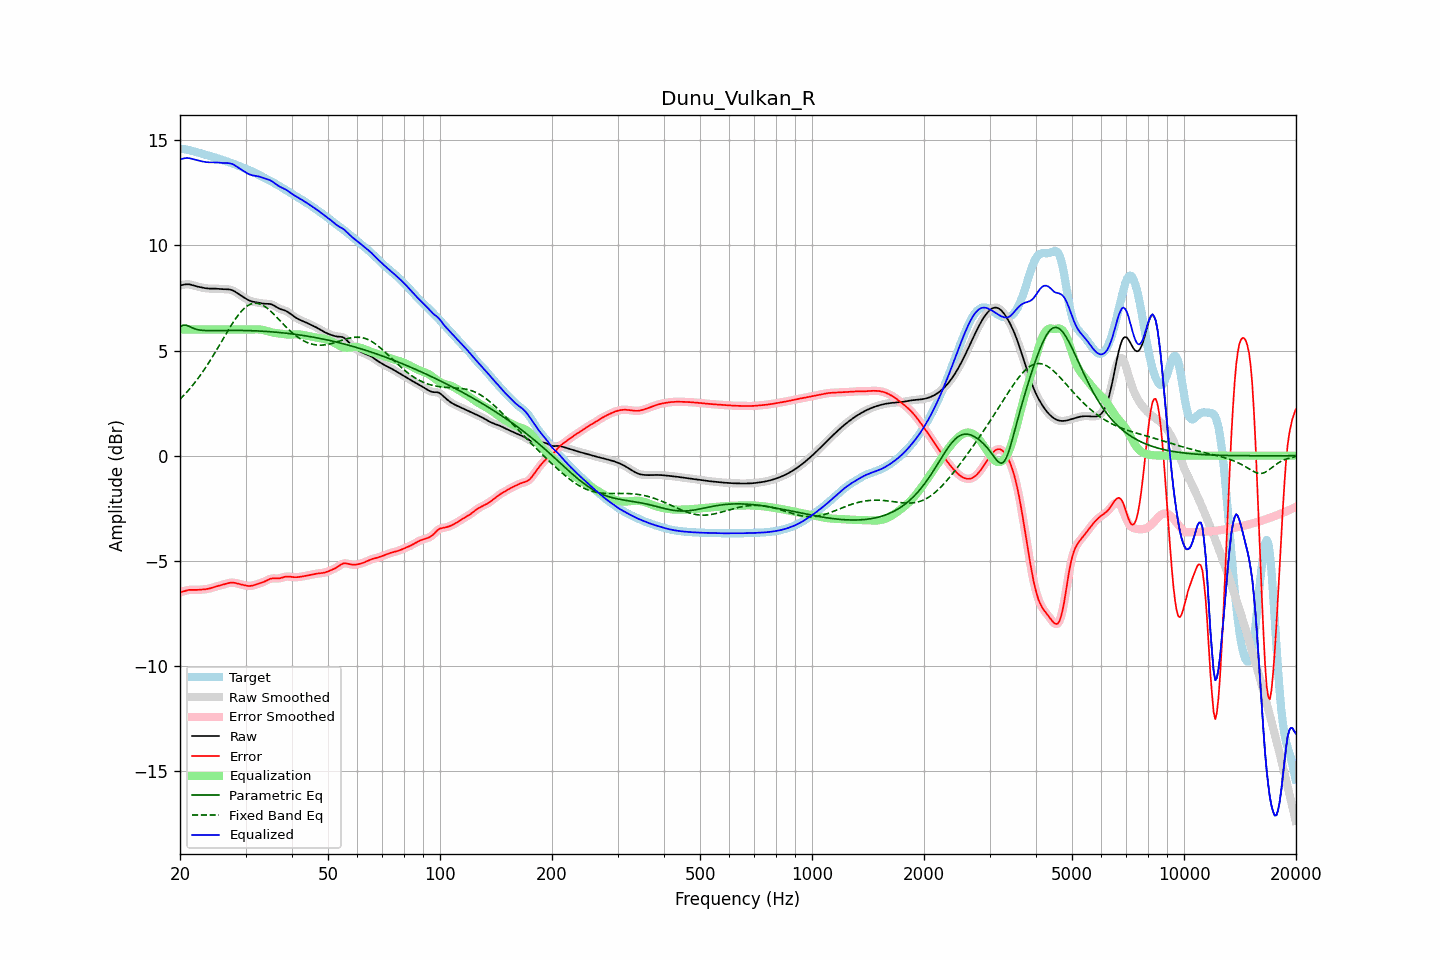

Source data for this figure (header and first rows):
frequency, raw, error, smoothed, error_smoothed, equalization, parametric_eq, fixed_band_eq, equalized_raw, equalized_smoothed, target
20.00, 8.09, -6.50, 8.08, -6.51, 6.00, 6.14, 2.68, 14.09, 14.08, 14.59
20.20, 8.11, -6.48, 8.11, -6.48, 6.00, 6.17, 2.76, 14.11, 14.11, 14.58
20.40, 8.12, -6.45, 8.13, -6.45, 6.00, 6.21, 2.84, 14.12, 14.13, 14.58
20.61, 8.14, -6.43, 8.14, -6.43, 6.00, 6.20, 2.92, 14.14, 14.14, 14.57
20.81, 8.15, -6.41, 8.15, -6.41, 6.00, 6.20, 3.00, 14.15, 14.15, 14.56
21.02, 8.15, -6.39, 8.15, -6.39, 6.00, 6.17, 3.09, 14.15, 14.15, 14.54
21.23, 8.14, -6.38, 8.14, -6.38, 6.00, 6.14, 3.17, 14.14, 14.14, 14.52
21.44, 8.13, -6.38, 8.12, -6.38, 6.00, 6.10, 3.27, 14.13, 14.12, 14.50
21.66, 8.10, -6.38, 8.10, -6.38, 6.00, 6.07, 3.36, 14.10, 14.10, 14.48
21.87, 8.08, -6.38, 8.08, -6.38, 6.00, 6.04, 3.46, 14.08, 14.08, 14.46
22.09, 8.06, -6.38, 8.06, -6.38, 6.00, 6.01, 3.55, 14.06, 14.06, 14.44
22.31, 8.04, -6.38, 8.04, -6.38, 6.00, 5.99, 3.65, 14.04, 14.04, 14.42
22.54, 8.02, -6.37, 8.02, -6.37, 6.00, 5.98, 3.76, 14.02, 14.02, 14.40
22.76, 8.00, -6.37, 8.00, -6.37, 6.00, 5.97, 3.86, 14.00, 14.00, 14.37
22.99, 7.99, -6.36, 7.99, -6.36, 6.00, 5.96, 3.97, 13.99, 13.99, 14.35
23.22, 7.97, -6.36, 7.97, -6.36, 6.00, 5.95, 4.08, 13.97, 13.97, 14.33
23.45, 7.96, -6.35, 7.96, -6.35, 6.00, 5.95, 4.20, 13.96, 13.96, 14.31
23.69, 7.95, -6.34, 7.95, -6.34, 6.00, 5.95, 4.32, 13.95, 13.95, 14.29
23.92, 7.95, -6.32, 7.95, -6.32, 6.00, 5.95, 4.43, 13.95, 13.95, 14.27
24.16, 7.94, -6.30, 7.94, -6.30, 6.00, 5.95, 4.55, 13.94, 13.94, 14.24
24.40, 7.94, -6.28, 7.94, -6.28, 6.00, 5.95, 4.68, 13.94, 13.94, 14.22
24.65, 7.94, -6.25, 7.94, -6.25, 6.00, 5.95, 4.80, 13.94, 13.94, 14.20
24.89, 7.94, -6.23, 7.94, -6.23, 6.00, 5.95, 4.93, 13.94, 13.94, 14.17
25.14, 7.94, -6.21, 7.94, -6.21, 6.00, 5.95, 5.06, 13.94, 13.94, 14.15
25.39, 7.93, -6.19, 7.93, -6.19, 6.00, 5.95, 5.19, 13.93, 13.93, 14.12
25.65, 7.93, -6.17, 7.93, -6.17, 6.00, 5.95, 5.32, 13.93, 13.93, 14.09
25.91, 7.92, -6.15, 7.92, -6.15, 6.00, 5.95, 5.45, 13.92, 13.92, 14.07
26.16, 7.92, -6.13, 7.92, -6.13, 6.00, 5.95, 5.58, 13.92, 13.92, 14.04
26.43, 7.91, -6.10, 7.91, -6.10, 6.00, 5.95, 5.71, 13.91, 13.91, 14.02
26.69, 7.91, -6.08, 7.91, -6.08, 6.00, 5.96, 5.84, 13.91, 13.91, 13.99
26.96, 7.91, -6.06, 7.91, -6.06, 6.00, 5.96, 5.96, 13.91, 13.91, 13.97
27.23, 7.90, -6.04, 7.90, -6.04, 6.00, 5.96, 6.09, 13.90, 13.90, 13.94
27.50, 7.88, -6.04, 7.88, -6.04, 6.00, 5.96, 6.21, 13.88, 13.88, 13.91
27.77, 7.85, -6.04, 7.85, -6.04, 6.00, 5.96, 6.33, 13.85, 13.85, 13.89
28.05, 7.81, -6.04, 7.81, -6.05, 6.00, 5.96, 6.45, 13.81, 13.81, 13.86
28.33, 7.76, -6.06, 7.76, -6.06, 6.00, 5.96, 6.56, 13.76, 13.76, 13.82
28.62, 7.71, -6.08, 7.71, -6.08, 6.00, 5.96, 6.66, 13.71, 13.71, 13.79
28.90, 7.66, -6.10, 7.66, -6.10, 6.00, 5.96, 6.76, 13.66, 13.66, 13.76
29.19, 7.61, -6.12, 7.61, -6.12, 6.00, 5.95, 6.85, 13.61, 13.61, 13.73
29.48, 7.56, -6.14, 7.56, -6.14, 6.00, 5.95, 6.93, 13.56, 13.56, 13.70
29.78, 7.51, -6.16, 7.51, -6.16, 6.00, 5.95, 7.01, 13.51, 13.51, 13.67
30.08, 7.47, -6.18, 7.46, -6.18, 6.00, 5.95, 7.07, 13.47, 13.46, 13.64
30.38, 7.42, -6.19, 7.42, -6.19, 6.00, 5.95, 7.13, 13.42, 13.42, 13.61
30.68, 7.38, -6.19, 7.38, -6.19, 6.00, 5.95, 7.17, 13.38, 13.38, 13.58
30.99, 7.35, -6.19, 7.35, -6.19, 6.00, 5.94, 7.21, 13.35, 13.35, 13.54
31.30, 7.33, -6.18, 7.33, -6.18, 6.00, 5.94, 7.23, 13.33, 13.33, 13.51
31.61, 7.31, -6.16, 7.31, -6.16, 6.00, 5.94, 7.25, 13.31, 13.31, 13.47
31.93, 7.30, -6.13, 7.30, -6.13, 6.01, 5.93, 7.25, 13.30, 13.30, 13.43
32.24, 7.28, -6.11, 7.28, -6.11, 6.01, 5.93, 7.25, 13.29, 13.29, 13.39
32.57, 7.27, -6.08, 7.27, -6.08, 6.01, 5.93, 7.23, 13.27, 13.27, 13.35
32.89, 7.25, -6.06, 7.25, -6.06, 6.00, 5.92, 7.21, 13.25, 13.25, 13.31
33.22, 7.24, -6.03, 7.24, -6.03, 5.99, 5.92, 7.17, 13.23, 13.23, 13.27
33.55, 7.23, -6.00, 7.23, -6.00, 5.97, 5.92, 7.13, 13.20, 13.20, 13.23
33.89, 7.23, -5.97, 7.23, -5.97, 5.95, 5.91, 7.08, 13.17, 13.17, 13.19
34.23, 7.22, -5.93, 7.23, -5.93, 5.93, 5.91, 7.03, 13.15, 13.15, 13.15
34.57, 7.22, -5.89, 7.22, -5.89, 5.90, 5.90, 6.96, 13.13, 13.13, 13.11
34.92, 7.21, -5.86, 7.21, -5.86, 5.88, 5.89, 6.90, 13.10, 13.09, 13.07
35.27, 7.19, -5.84, 7.19, -5.84, 5.86, 5.89, 6.83, 13.05, 13.05, 13.03
35.62, 7.16, -5.83, 7.15, -5.83, 5.85, 5.88, 6.75, 13.00, 13.00, 12.99
35.97, 7.11, -5.83, 7.11, -5.83, 5.84, 5.88, 6.68, 12.95, 12.95, 12.95
... 635 more rows
